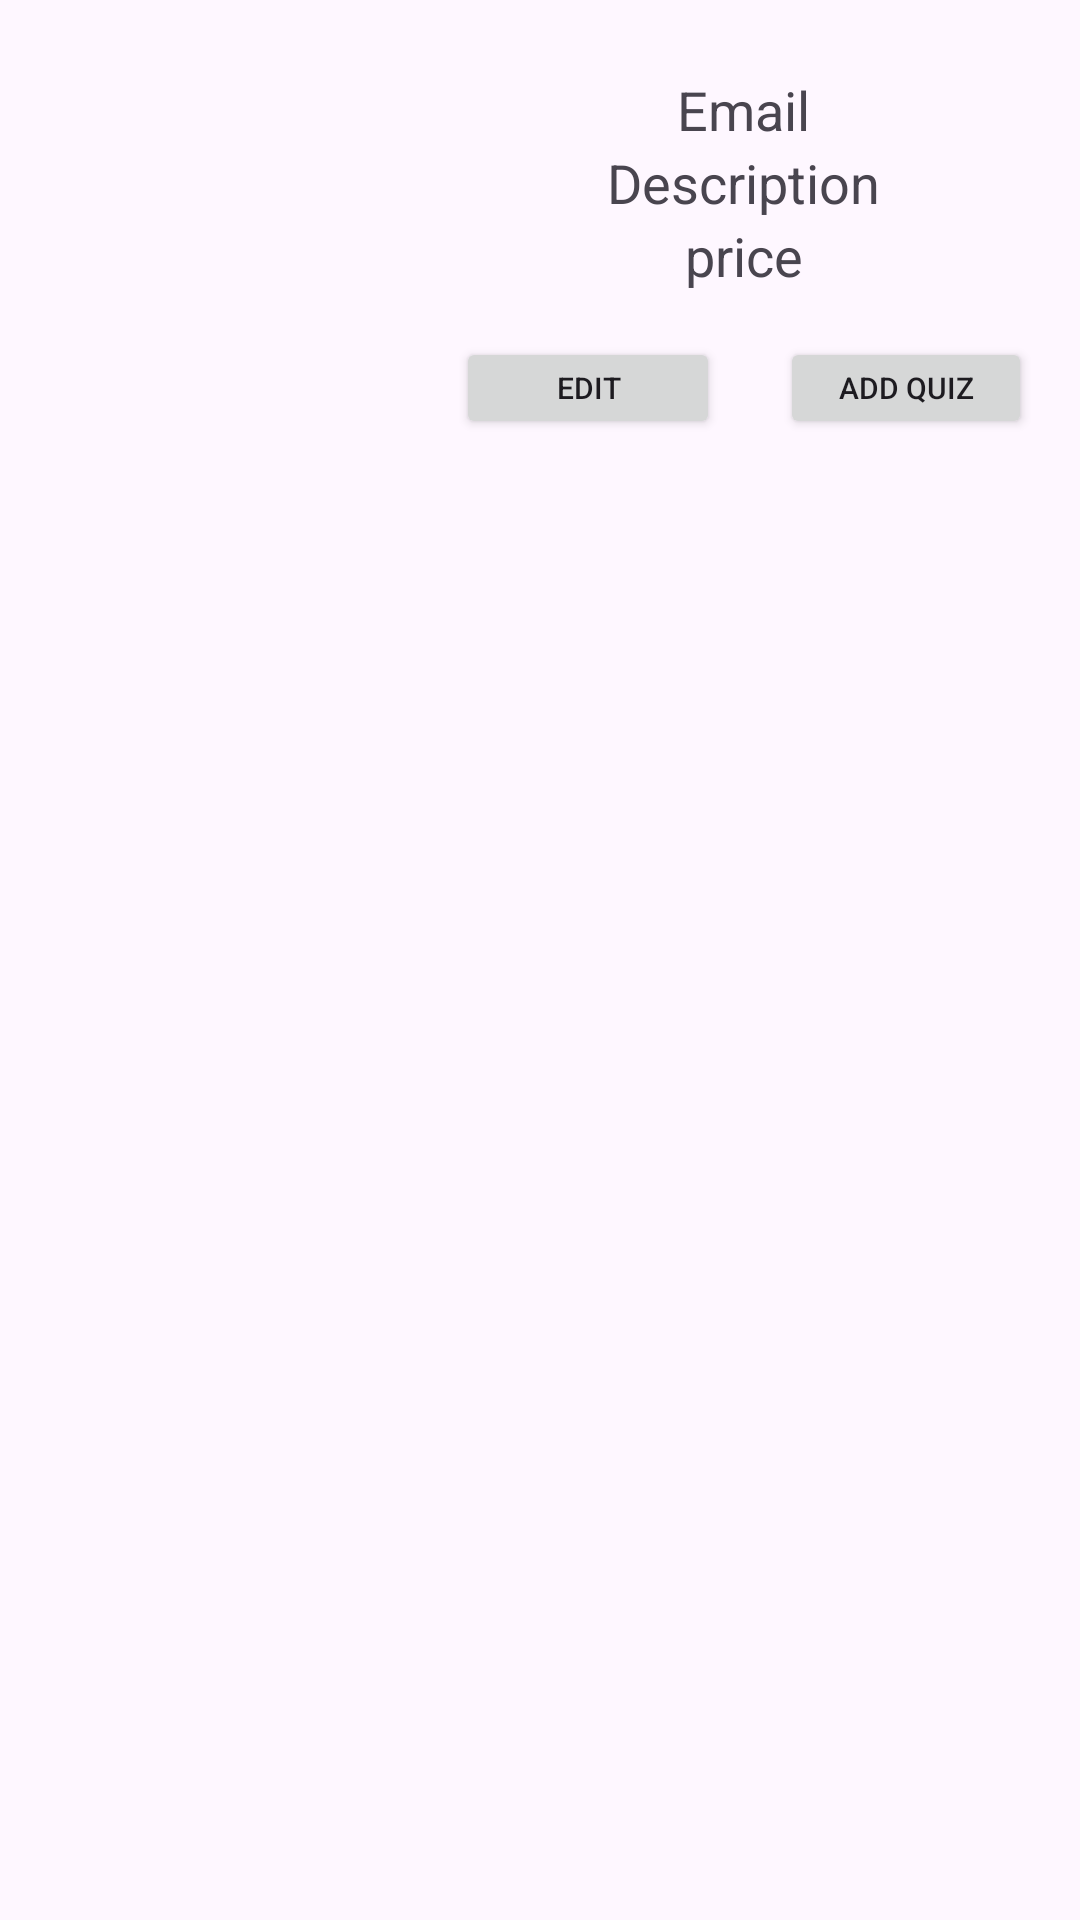

Reconstruct the res/layout file that produces this screen, plus the resources it refers to.
<!-- AndroidManifest.xml: application theme Theme.Elearning -->
<!-- res/layout/instructorlist.xml -->
<?xml version="1.0" encoding="utf-8"?>
<LinearLayout
    xmlns:android="http://schemas.android.com/apk/res/android"

    android:layout_width="match_parent"
    android:layout_height="wrap_content"
    android:orientation="vertical"
    android:padding="16dp">

    <LinearLayout
        android:layout_width="match_parent"
        android:layout_height="wrap_content"
        android:orientation="horizontal">

        <ImageView
            android:id="@+id/courseImage"
            android:layout_width="136dp"
            android:layout_height="139dp" />
        <LinearLayout
            android:layout_width="match_parent"
            android:layout_height="match_parent"
            android:orientation="vertical"
            android:gravity="center">
            <TextView
                android:id="@+id/courseName"
                android:layout_width="wrap_content"
                android:layout_height="wrap_content"


                android:text="Email"
                android:textColorHint="@color/black"
                android:textSize="18sp" />
            <TextView
                android:id="@+id/courseDes"
                android:layout_width="wrap_content"
                android:layout_height="wrap_content"


                android:text="Description"
                android:textColorHint="@color/black"
                android:textSize="18sp" />
            <TextView
                android:id="@+id/coursePrice"
                android:layout_width="wrap_content"
                android:layout_height="wrap_content"


                android:text="price"
                android:textColorHint="@color/black"
                android:textSize="18sp" />
            <LinearLayout
                android:layout_width="match_parent"
                android:layout_height="wrap_content"
                android:orientation="horizontal">

                <Button
                    android:id="@+id/addToCartButton"
                    android:layout_width="wrap_content"
                    android:layout_height="34dp"
                    android:layout_marginTop="15dp"
                    android:text="Edit"
                    android:textSize="10dp" />

                <Button
                    android:id="@+id/quiz"
                    android:layout_width="wrap_content"
                    android:layout_height="34dp"
                    android:layout_marginLeft="20dp"
                    android:layout_marginTop="15dp"
                    android:text="Add Quiz"
                    android:textSize="10dp"/>
            </LinearLayout>
        </LinearLayout>
    </LinearLayout>




</LinearLayout>
<!-- resources referenced by this layout -->
<resources>
  <style name="Theme.Elearning" parent="Base.Theme.Elearning" />
  <style name="Base.Theme.Elearning" parent="Theme.Material3.DayNight.NoActionBar">
          
          
      </style>
  <!-- not gathered from this repository: default colours our renderer supplied (Android Studio template values) -->
  <color name="black">#FF000000</color>
</resources>
